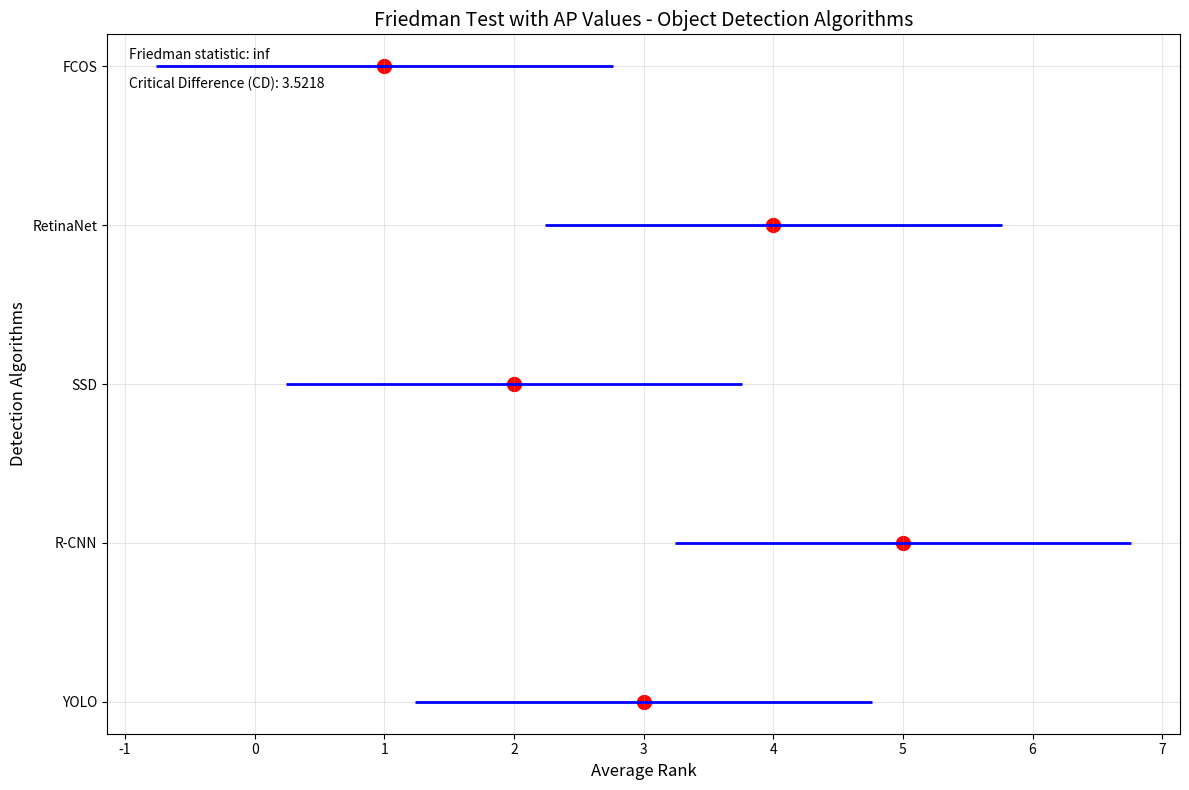

Python code for this plot:
import numpy as np
import matplotlib.pyplot as plt
from pylab import *
import scipy.stats as stats


def rank_matrix(matrix):
    cnum = matrix.shape[1]
    rnum = matrix.shape[0]
    ## 升序排序索引
    sorts = np.argsort(matrix)
    # sorts = matrix.argsort()[:, ::-1]##降序排序索引用于r2
    for i in range(rnum):
        k = 1
        n = 0
        flag = False
        nsum = 0
        for j in range(cnum):
            n = n+1
            ## 相同排名评分序值
            if j < cnum-1 and matrix[i, sorts[i,j]] == matrix[i, sorts[i,j + 1]]:
                flag = True;
                k = k + 1;
                nsum += j + 1;
            elif (j == cnum-1 or (j < cnum-1 and matrix[i, sorts[i,j]] != matrix[i, sorts[i,j + 1]])) and flag:
                nsum += j + 1
                flag = False;
                for q in range(k):
                    matrix[i,sorts[i,j - k + q + 1]] = nsum / k
                k = 1
                flag = False
                nsum = 0
            else:
                matrix[i, sorts[i,j]] = j + 1
                continue
    matrixtt = matrix
    return matrixtt

def friedman(n, k, rank_matrix):
    # 计算每一列的排序和
    sumr = sum(list(map(lambda x: np.mean(x) ** 2, rank_matrix.T)))
    result = 12 * n / (k * ( k + 1)) * (sumr - k * (k + 1) ** 2 / 4)
    result = (n - 1) * result /(n * (k - 1) - result)
    return result

def nemenyi(n, k, q):
    return q * (np.sqrt(k * (k + 1) / (6 * n)))

# 目标检测算法在3个数据集上的AP值
# 每行代表一个数据集，每列代表一个算法
visdrone_ap = [0.45, 0.52, 0.41, 0.48, 0.39]  # visdrone数据集上各算法的AP
dota_ap =     [0.38, 0.43, 0.35, 0.40, 0.33]  # dota数据集上各算法的AP  
aitod_ap =    [0.51, 0.55, 0.47, 0.53, 0.44]  # aitod数据集上各算法的AP

# 构建数据矩阵：3个数据集 x 5个算法
load = np.array([visdrone_ap, dota_ap, aitod_ap])

print("原始AP值矩阵:")
print("行: 数据集 (visdrone, dota, aitod)")
print("列: 算法")
print(load)

# 复制一份用于排序（因为rank_matrix会修改原矩阵）
matrix1 = load.copy()
tt = matrix1.copy()

# 执行排序
matrix_r = rank_matrix(tt)
print("\n排序矩阵:")
print(matrix_r)

# 执行Friedman检验
# 参数：n=3(数据集数), k=5(算法数), 排序矩阵
n_datasets = 3
n_algorithms = 5
Friedman_stat = friedman(n_datasets, n_algorithms, matrix_r)
print(f"\nFriedman统计量: {Friedman_stat:.4f}")

# 计算p值
df1 = n_algorithms - 1  
df2 = (n_algorithms - 1) * (n_datasets - 1)  
p_value = 1 - stats.f.cdf(Friedman_stat, df1, df2)

print(f"p值: {p_value:.2e}")
print(f"自由度: F({df1}, {df2})")

# 显著性判断
alpha = 0.05
is_significant = p_value < alpha
print(f"显著性检验结果: {'显著' if is_significant else '不显著'} (α = {alpha})")

# 修改可视化部分，添加p值信息
plt.text(0.02, 0.90, f'p-value: {p_value:.2e}', 
         transform=plt.gca().transAxes, fontsize=10, verticalalignment='top')
plt.text(0.02, 0.86, f'Significant: {"Yes" if is_significant else "No"}', 
         transform=plt.gca().transAxes, fontsize=10, verticalalignment='top')

# 计算临界差值 (CD)
# 对于α=0.05, k=5, 查临界值表得q≈2.728（您可能需要根据实际情况调整）
q_value = 2.728  # 需要根据α=0.05, k=5查表确定
CD = nemenyi(n_datasets, n_algorithms, q_value)
print(f"临界差值 (CD): {CD:.4f}")

# 计算平均排名
rank_means = list(map(lambda x: np.mean(x), matrix_r.T))
print(f"\n各算法平均排名: {rank_means}")

# 算法名称
algorithm_names = ['YOLO', 'R-CNN', 'SSD', 'RetinaNet', 'FCOS']

# 绘制CD图
min_1 = [x - CD/2 for x in rank_means]
max_1 = [x + CD/2 for x in rank_means]

plt.figure(figsize=(12, 8))
# plt.rcParams["font.family"] = "serif"
plt.rcParams['axes.unicode_minus'] = False
plt.rcParams['savefig.dpi'] = 600

plt.title("Friedman Test with AP Values - Object Detection Algorithms", fontsize=14)
plt.scatter(rank_means, algorithm_names, s=100, color='red')
plt.hlines(algorithm_names, min_1, max_1, colors='blue', linewidth=2)

# 添加CD线和标注
plt.xlabel('Average Rank', fontsize=12)
plt.ylabel('Detection Algorithms', fontsize=12)

# 添加文本说明
plt.text(0.02, 0.98, f'Friedman statistic: {Friedman_stat:.4f}', 
         transform=plt.gca().transAxes, fontsize=10, verticalalignment='top')
plt.text(0.02, 0.94, f'Critical Difference (CD): {CD:.4f}', 
         transform=plt.gca().transAxes, fontsize=10, verticalalignment='top')

plt.grid(True, alpha=0.3)
plt.tight_layout()
plt.savefig('AP_friedman_detection.jpg', bbox_inches='tight')
plt.show()

# 进行两两比较
print("\n两两算法比较结果:")
for i in range(n_algorithms):
    for j in range(i+1, n_algorithms):
        rank_diff = abs(rank_means[i] - rank_means[j])
        is_significant = rank_diff > CD
        print(f"{algorithm_names[i]} vs {algorithm_names[j]}: "
              f"排名差={rank_diff:.4f}, {'显著差异' if is_significant else '无显著差异'}")
